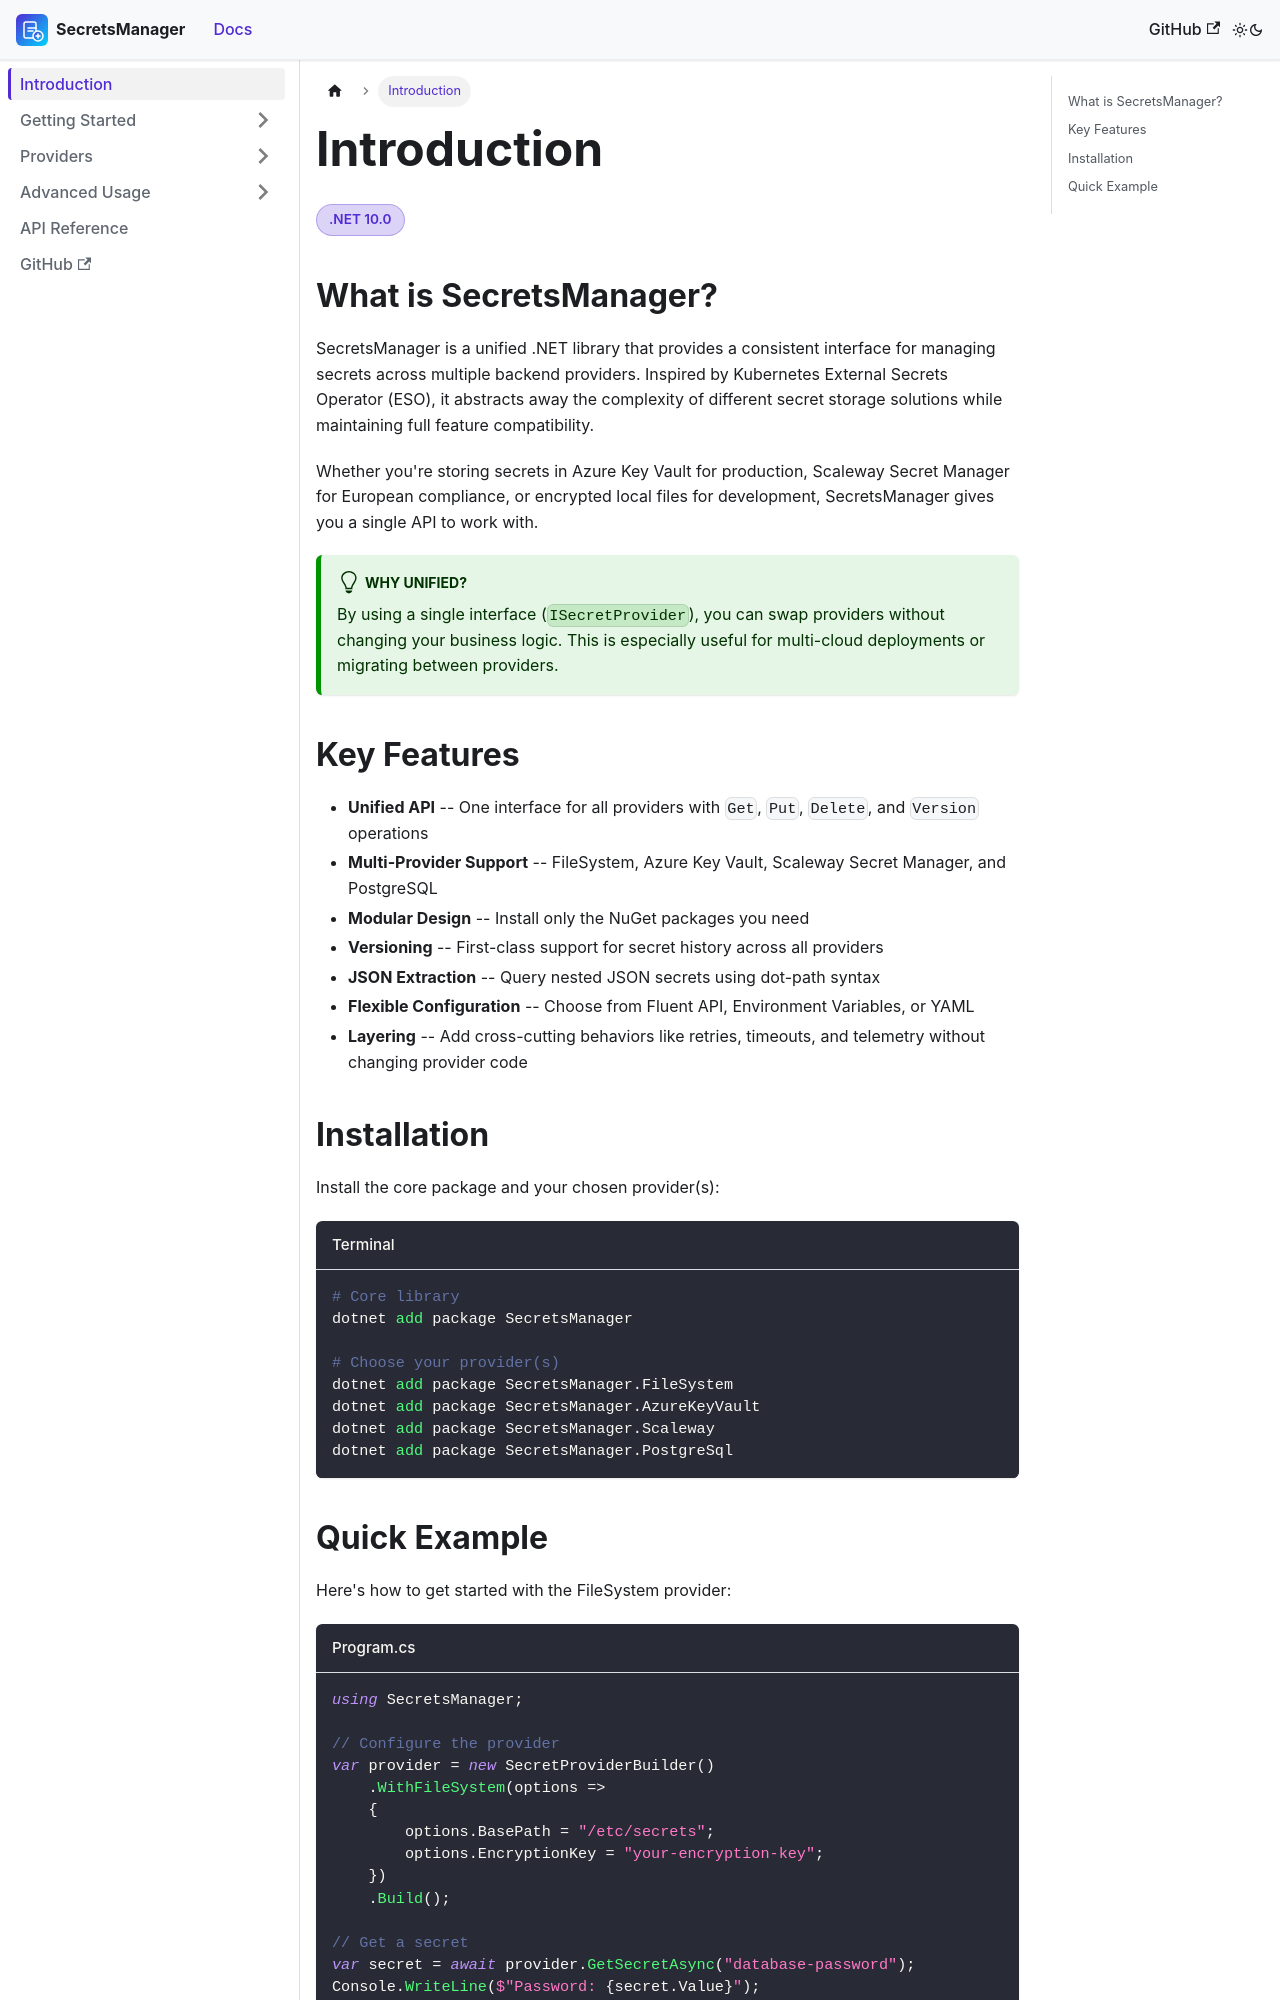

repository: mrhamburg-ai/SecretsManager · page: docs/intro/index.html · generator: docusaurus

---
id: intro
title: Introduction
sidebar_label: Introduction
sidebar_position: 1
slug: /intro
---

# Introduction

<span className="badge-pill badge-dotnet">.NET 10.0</span>

## What is SecretsManager?

SecretsManager is a unified .NET library that provides a consistent interface for managing secrets across multiple backend providers. Inspired by Kubernetes External Secrets Operator (ESO), it abstracts away the complexity of different secret storage solutions while maintaining full feature compatibility.

Whether you're storing secrets in Azure Key Vault for production, Scaleway Secret Manager for European compliance, or encrypted local files for development, SecretsManager gives you a single API to work with.

:::tip[Why Unified?]
By using a single interface (`ISecretProvider`), you can swap providers without changing your business logic. This is especially useful for multi-cloud deployments or migrating between providers.
:::

## Key Features

- **Unified API** -- One interface for all providers with `Get`, `Put`, `Delete`, and `Version` operations
- **Multi-Provider Support** -- FileSystem, Azure Key Vault, Scaleway Secret Manager, and PostgreSQL
- **Modular Design** -- Install only the NuGet packages you need
- **Versioning** -- First-class support for secret history across all providers
- **JSON Extraction** -- Query nested JSON secrets using dot-path syntax
- **Flexible Configuration** -- Choose from Fluent API, Environment Variables, or YAML
- **Layering** -- Add cross-cutting behaviors like retries, timeouts, and telemetry without changing provider code

## Installation

Install the core package and your chosen provider(s):

```bash title="Terminal"
# Core library
dotnet add package SecretsManager

# Choose your provider(s)
dotnet add package SecretsManager.FileSystem
dotnet add package SecretsManager.AzureKeyVault
dotnet add package SecretsManager.Scaleway
dotnet add package SecretsManager.PostgreSql
```
